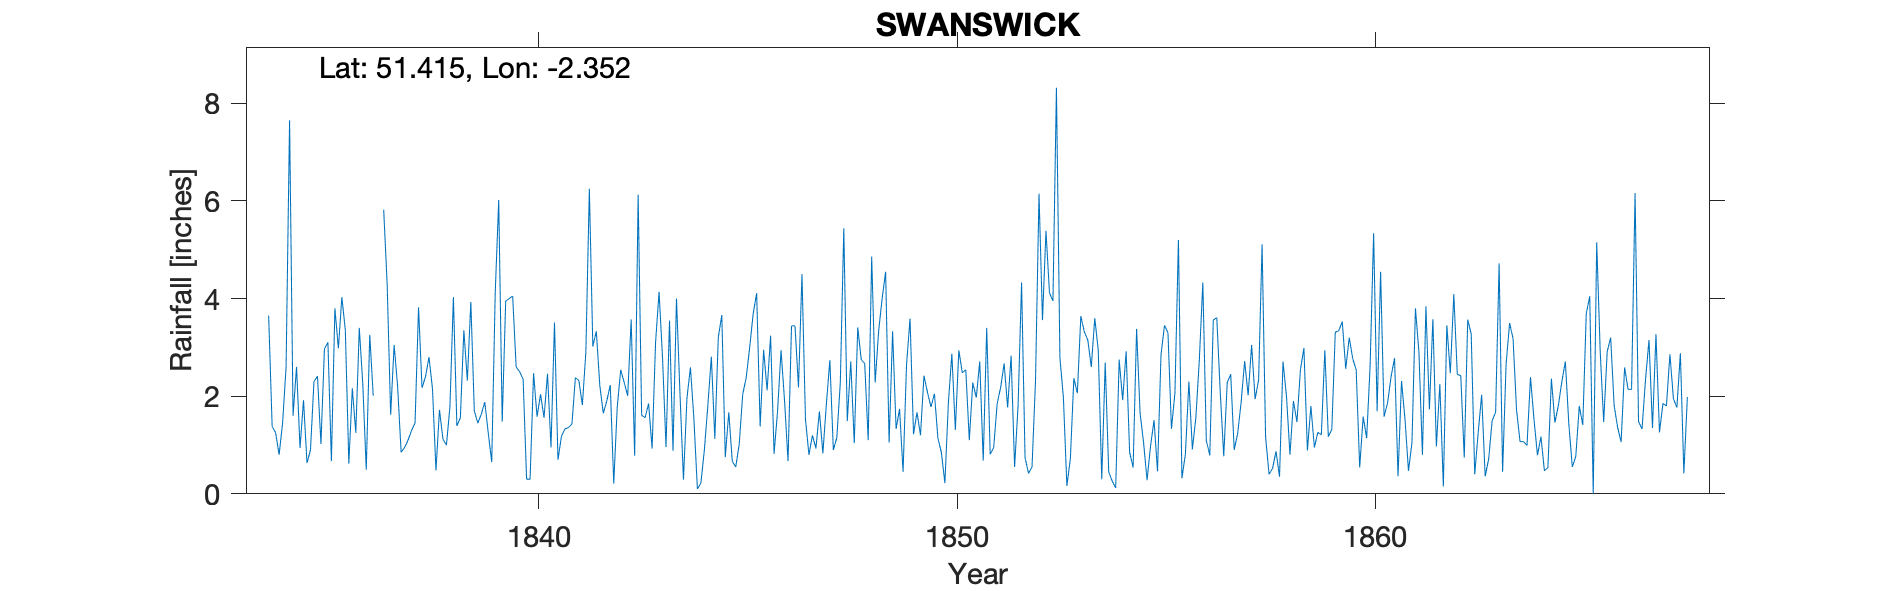

Source data for this figure (header and first rows):
SWANSWICK BATH, , , , , , , , , , , , , , , , , , , , , , , 
Grid ref, ST756685, Long, -2.352, Lat, 51.41, Elevation, 227, ft, , , , , , , , , , , , , , , 
Station no, RR1257, , , , , , , , , , , , , , , , , , , , , , 
, 1834, 1835, 1836, 1837, 1838, 1839, 1840, 1841, 1842, 1843, 1844, 1845, 1846, 1847, 1848, 1849, 1850, 1851, 1852, 1853, 1854, 1855, 1856
January, 3.65, 0.9, 2.16, 3.05, 0.48, 1.45, 2.5, 1.18, 1.65, 1.56, 1.96, 1.67, 3.24, 1.2, 1.04, 1.33, 1.14, 2.71, 4.33, 1.97, 2.69, 0.28, 2.3
February, 1.38, 2.3, 1.25, 2.2, 1.72, 1.63, 2.35, 1.33, 1.9, 1.85, 2.59, 0.67, 0.82, 0.93, 3.41, 1.74, 0.84, 0.68, 0.74, 0.16, 0.45, 0.98, 0.91
March, 1.25, 2.41, 3.4, 0.85, 1.12, 1.88, 0.3, 1.36, 2.23, 0.93, 1.53, 0.55, 1.7, 1.69, 2.75, 0.45, 0.22, 3.4, 0.42, 0.72, 0.26, 1.51, 1.56
April, 0.8, 1.02, 2.26, 0.95, 1, 1.25, 0.3, 1.43, 0.21, 3.1, 0.1, 1.02, 2.94, 0.83, 2.67, 2.65, 1.86, 0.81, 0.55, 2.37, 0.12, 0.46, 2.75
May, 1.45, 2.97, 0.49, 1.1, 1.78, 0.65, 2.47, 2.38, 1.78, 4.14, 0.22, 2.04, 1.91, 1.84, 1.1, 3.59, 2.87, 0.95, 2.32, 2.06, 2.75, 2.85, 4.33
June, 2.6, 3.1, 3.26, 1.3, 4.03, 4.12, 1.58, 2.32, 2.54, 2.78, 0.9, 2.38, 0.67, 2.74, 4.86, 1.22, 1.31, 1.85, 6.15, 3.64, 1.92, 3.45, 1.09
July, 7.65, 0.67, 2.01, 1.45, 1.39, 6.02, 2.04, 1.82, 2.28, 0.96, 1.81, 3, 3.44, 0.9, 2.28, 1.67, 2.94, 2.18, 3.56, 3.32, 2.92, 3.3, 0.79
August, 1.6, 3.8, -999, 3.82, 1.56, 1.48, 1.56, 2.9, 2.01, 3.55, 2.81, 3.69, 3.44, 1.15, 3.34, 1.2, 2.48, 2.67, 5.39, 3.15, 0.85, 1.33, 3.56
September, 2.6, 2.98, -999, 2.17, 3.35, 3.95, 2.46, 6.25, 3.57, 0.88, 1.13, 4.11, 2.18, 2.28, 4, 2.42, 2.54, 1.77, 4.12, 2.6, 0.54, 2.07, 3.61
October, 0.94, 4.03, 5.82, 2.4, 2.32, 4, 0.95, 3.02, 0.78, 4, 3.21, 1.38, 4.5, 5.44, 4.55, 2.08, 1.1, 2.83, 3.95, 3.6, 3.38, 5.2, 2.08
November, 1.92, 3.35, 4.29, 2.8, 3.93, 4.05, 3.51, 3.33, 6.13, 2.05, 3.66, 2.95, 1.53, 1.49, 1.05, 1.78, 2.28, 0.55, 8.32, 2.94, 1.65, 0.32, 0.77
December, 0.63, 0.62, 1.62, 2.15, 1.7, 2.6, 0.7, 2.22, 1.61, 0.29, 0.75, 2.12, 0.8, 2.71, 3.33, 2.05, 1.97, 1.81, 2.79, 0.3, 1.05, 0.81, 2.28
Total, 26.47, 28.15, 29.26, 24.24, 24.38, 33.08, 20.72, 29.54, 26.69, 26.09, 20.67, 25.58, 27.17, 23.2, 34.38, 22.18, 21.55, 22.21, 42.64, 26.83, 18.58, 22.56, 26.03
